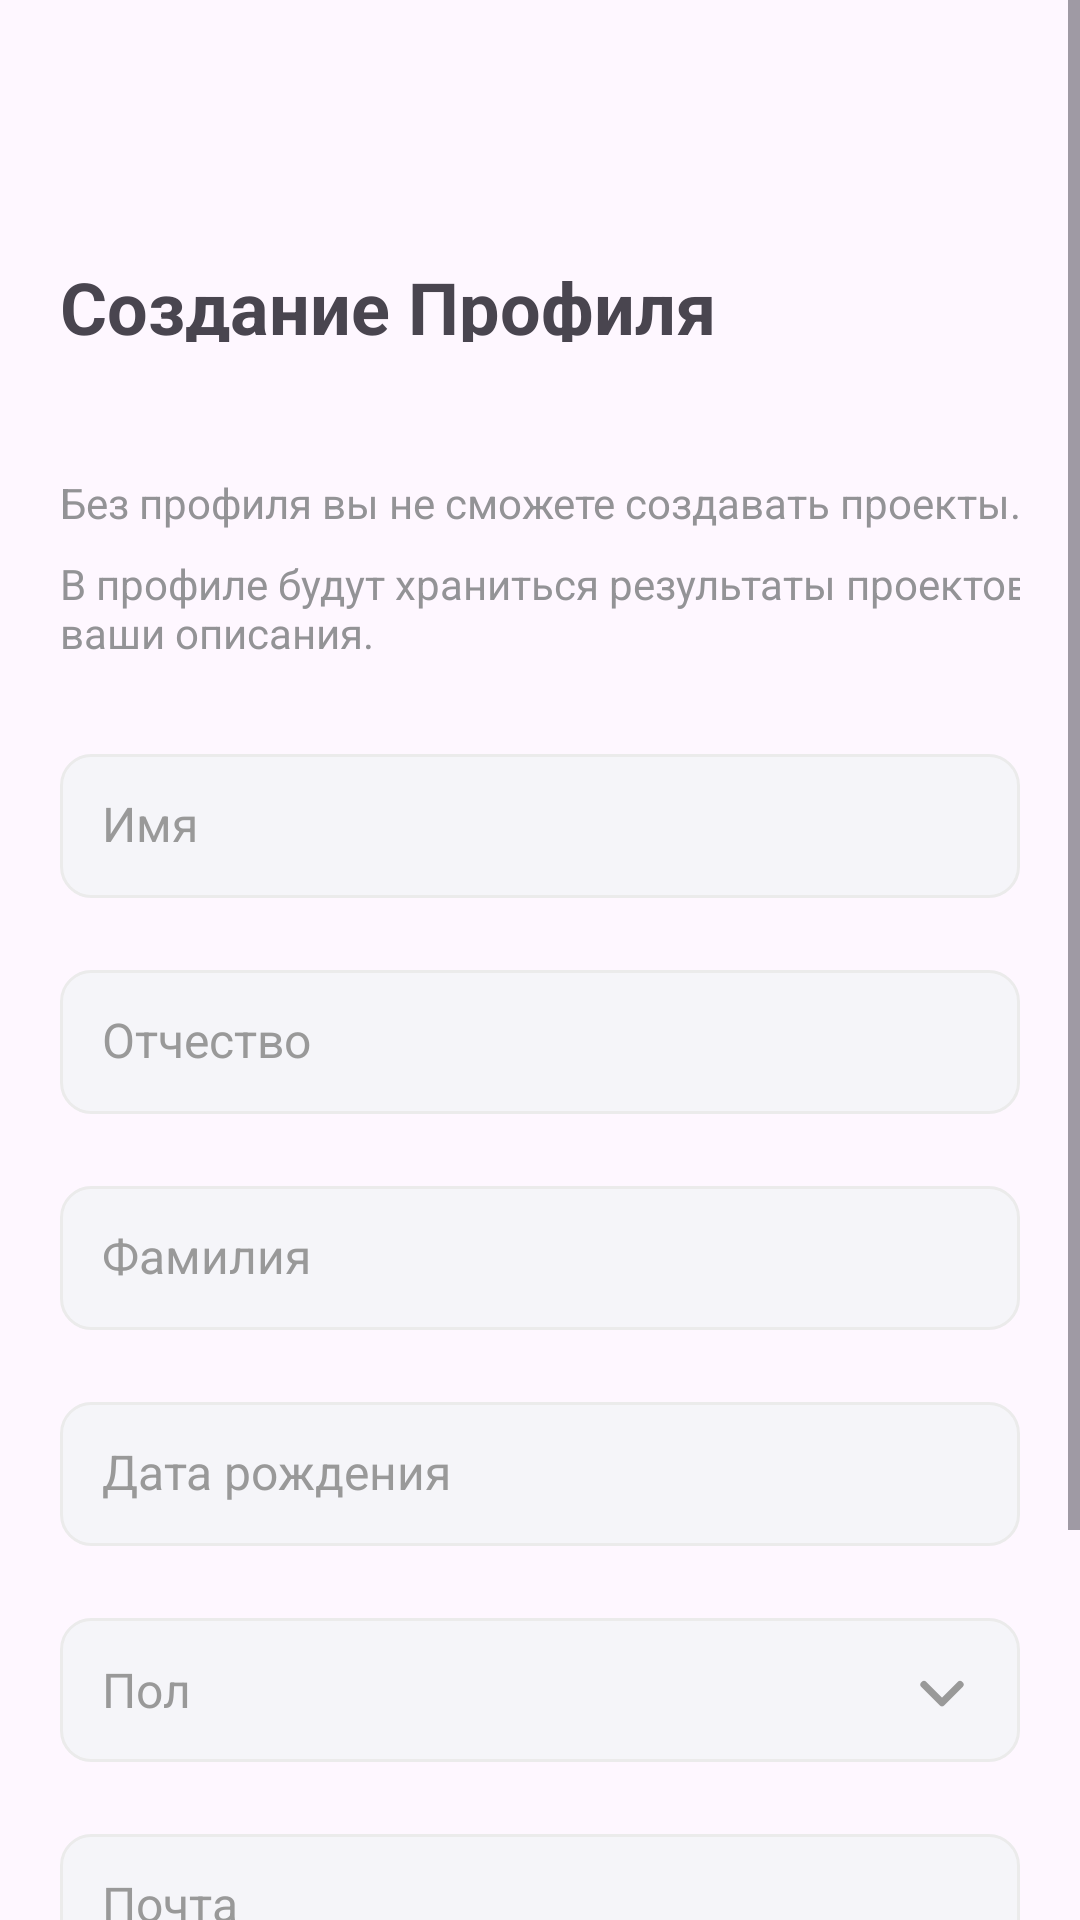

Android layout source for this screen:
<!-- AndroidManifest.xml: application theme Theme.Practika -->
<!-- res/layout/activity_create_profile.xml -->
<?xml version="1.0" encoding="utf-8"?>
<ScrollView xmlns:android="http://schemas.android.com/apk/res/android"
    xmlns:app="http://schemas.android.com/apk/res-auto"
    xmlns:tools="http://schemas.android.com/tools"
    android:id="@+id/card"
    android:layout_width="match_parent"
    android:layout_height="match_parent">

    <androidx.constraintlayout.widget.ConstraintLayout
        android:layout_width="match_parent"
        android:layout_height="match_parent"
        android:layout_gravity="center_horizontal"
        android:padding="20dp">

        <TextView
            android:id="@+id/textView8"
            android:layout_width="240dp"
            android:layout_height="28dp"

            android:layout_marginTop="66dp"
            android:text="Создание Профиля"
            android:textSize="24sp"
            android:textStyle="bold"
            app:layout_constraintStart_toStartOf="parent"
            app:layout_constraintTop_toTopOf="parent" />


        <TextView
            android:id="@+id/textView9"
            android:layout_width="335dp"
            android:layout_height="wrap_content"
            android:layout_marginTop="44dp"
            android:text="Без профиля вы не сможете создавать проекты."
            android:textColor="#939396"
            android:textSize="14sp"
            app:layout_constraintStart_toStartOf="@+id/textView8"
            app:layout_constraintTop_toBottomOf="@+id/textView8" />

        <TextView
            android:id="@+id/textView10"
            android:layout_width="335dp"
            android:layout_height="wrap_content"
            android:layout_marginTop="8dp"
            android:text="В профиле будут храниться результаты проектов и ваши описания."
            android:textColor="#939396"
            android:textSize="14sp"
            app:layout_constraintStart_toStartOf="@+id/textView9"
            app:layout_constraintTop_toBottomOf="@+id/textView9" />


        <EditText
            android:id="@+id/editTextFieldName"
            android:layout_width="0dp"
            android:layout_height="48dp"
            android:layout_marginTop="31dp"
            android:background="@drawable/shape_rounded"
            android:hint="Имя"
            android:padding="14dp"
            android:textColorHint="#999999"
            android:textSize="16sp"
            app:layout_constraintEnd_toEndOf="parent"
            app:layout_constraintStart_toStartOf="@+id/textView10"
            app:layout_constraintTop_toBottomOf="@+id/textView10" />


        <EditText
            android:id="@+id/editTextFieldPatronomic"
            android:layout_width="0dp"
            android:layout_height="48dp"
            android:layout_marginTop="24dp"
            android:background="@drawable/shape_rounded"
            android:hint="Отчество"
            android:padding="14dp"
            android:textColorHint="#999999"
            android:textSize="16sp"
            app:layout_constraintEnd_toEndOf="parent"
            app:layout_constraintStart_toStartOf="@+id/editTextFieldName"
            app:layout_constraintTop_toBottomOf="@+id/editTextFieldName" />


        <EditText
            android:id="@+id/editTextFieldSurname"
            android:layout_width="0dp"
            android:layout_height="48dp"
            android:layout_marginTop="24dp"
            android:background="@drawable/shape_rounded"
            android:hint="Фамилия"
            android:padding="14dp"
            android:textColorHint="#999999"
            android:textSize="16sp"
            app:layout_constraintEnd_toEndOf="parent"
            app:layout_constraintStart_toStartOf="@+id/editTextFieldPatronomic"
            app:layout_constraintTop_toBottomOf="@+id/editTextFieldPatronomic" />

        <EditText
            android:id="@+id/editTextFieldDate"
            android:layout_width="0dp"
            android:layout_height="48dp"
            android:layout_marginTop="24dp"
            android:background="@drawable/shape_rounded"
            android:hint="Дата рождения"
            android:inputType="date"
            android:padding="14dp"
            android:textColorHint="#999999"
            android:textSize="16sp"
            app:layout_constraintEnd_toEndOf="parent"
            app:layout_constraintStart_toStartOf="@+id/editTextFieldSurname"
            app:layout_constraintTop_toBottomOf="@+id/editTextFieldSurname" />

        <TextView
            android:id="@+id/genderField"
            android:layout_width="0dp"
            android:layout_height="48dp"
            android:layout_marginTop="24dp"
            android:background="@drawable/shape_rounded"
            android:clickable="true"
            android:focusable="true"
            android:gravity="center_vertical"
            android:hint="Пол"
            android:paddingStart="14dp"
            android:paddingEnd="48dp"
            android:textColorHint="#999999"
            android:textSize="16sp"
            app:layout_constraintEnd_toEndOf="parent"
            app:layout_constraintStart_toStartOf="@+id/editTextFieldDate"
            app:layout_constraintTop_toBottomOf="@+id/editTextFieldDate" />

        
        <ImageView
            android:id="@+id/genderArrow"
            android:layout_width="24dp"
            android:layout_height="24dp"
            android:layout_marginEnd="14dp"
            android:src="@drawable/ic_select_gender"
            app:layout_constraintBottom_toBottomOf="@+id/genderField"
            app:layout_constraintEnd_toEndOf="@+id/genderField"
            app:layout_constraintTop_toTopOf="@+id/genderField"
            app:tint="#999999" />


        <EditText
            android:id="@+id/textFieldEmail"
            android:layout_width="0dp"
            android:layout_height="48dp"
            android:background="@drawable/shape_rounded"
            android:hint="Почта"
            android:padding="14dp"
            android:textColorHint="#999999"
            android:textSize="16sp"
            android:layout_marginTop="24dp"


            app:layout_constraintEnd_toEndOf="@+id/genderField"
            app:layout_constraintStart_toStartOf="@+id/genderField"
            app:layout_constraintTop_toBottomOf="@+id/genderField" />

        

        <Button
            android:id="@+id/nextButton"
            android:layout_width="0dp"
            android:layout_height="wrap_content"
            android:background="@drawable/shape_rounded_btn_background_create_card"
            android:text="Далее"
            android:textSize="17sp"
            android:textStyle="italic"
            app:backgroundTint='@null'
            app:layout_constraintEnd_toEndOf="parent"
            android:layout_marginTop="68dp"


            app:layout_constraintHorizontal_bias="1.0"
            app:layout_constraintStart_toStartOf="@+id/genderField"
            app:layout_constraintTop_toBottomOf="@+id/textFieldEmail" />

        <LinearLayout
            android:id="@+id/genderDropdown"
            android:layout_width="0dp"
            android:layout_height="wrap_content"
            android:layout_marginTop="4dp"
            android:orientation="vertical"
            android:visibility="gone"
            app:layout_constraintEnd_toEndOf="parent"
            app:layout_constraintStart_toStartOf="@+id/genderField"
            app:layout_constraintTop_toBottomOf="@+id/genderField">

            <TextView
                android:id="@+id/maleOption"
                android:layout_width="match_parent"
                android:layout_height="48dp"
                android:background="@drawable/shape_rounded"
                android:gravity="center_vertical"
                android:paddingStart="14dp"
                android:text="Мужской"
                android:textSize="16sp" />

            <TextView
                android:id="@+id/femaleOption"
                android:layout_width="match_parent"
                android:layout_height="48dp"
                android:background="@drawable/shape_rounded"
                android:gravity="center_vertical"
                android:paddingStart="14dp"
                android:text="Женский"
                android:textSize="16sp" />

        </LinearLayout>


    </androidx.constraintlayout.widget.ConstraintLayout>

</ScrollView>
<!-- resources referenced by this layout -->
<resources>
  <!-- drawable ic_select_gender (drawable) -->
  <vector xmlns:android="http://schemas.android.com/apk/res/android"
      android:width="20dp"
      android:height="20dp"
      android:viewportWidth="20"
      android:viewportHeight="20">
    <path
        android:pathData="M5,8.5L10,13.5L15,8.5"
        android:strokeLineJoin="round"
        android:strokeWidth="2"
        android:fillColor="#00000000"
        android:strokeColor="#7E7E9A"
        android:strokeLineCap="round"/>
  </vector>
  <!-- drawable shape_rounded (drawable) -->
  <?xml version="1.0" encoding="utf-8"?>
  <shape xmlns:android="http://schemas.android.com/apk/res/android">
  
      <solid android:color="#F5F5F9" />
      <corners android:radius="10dp" />
      <stroke
          android:width="1dp"
          android:color="#EBEBEB" />
  
  </shape>
  <!-- drawable shape_rounded_btn_background_create_card (drawable) -->
  <vector xmlns:android="http://schemas.android.com/apk/res/android"
      android:width="335dp"
      android:height="56dp"
      android:viewportWidth="335"
      android:viewportHeight="56">
    <path
        android:pathData="M10,0L325,0A10,10 0,0 1,335 10L335,46A10,10 0,0 1,325 56L10,56A10,10 0,0 1,0 46L0,10A10,10 0,0 1,10 0z"
        android:fillColor="#C9D4FB"/>
  </vector>
  <style name="Theme.Practika" parent="Base.Theme.Practika" />
  <style name="Base.Theme.Practika" parent="Theme.Material3.DayNight.NoActionBar">
          
          
      </style>
</resources>
